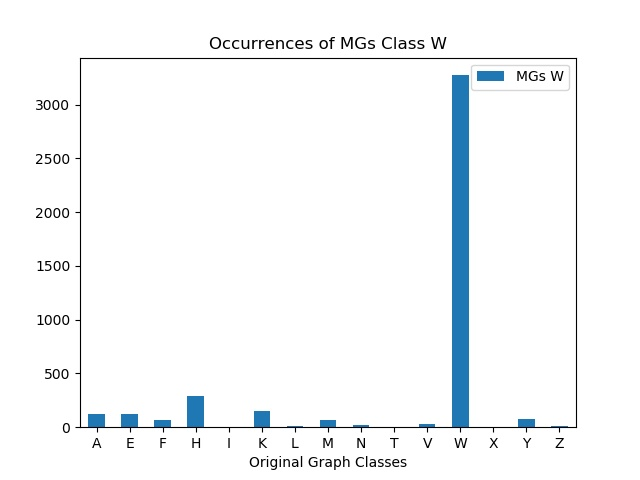

Values plotted in this chart, from the file beside it:
, MGs W
A, 125
E, 123
F, 66
H, 287
I, 3
K, 150
L, 12
M, 67
N, 23
T, 6
V, 27
W, 3274
X, 0
Y, 79
Z, 13
